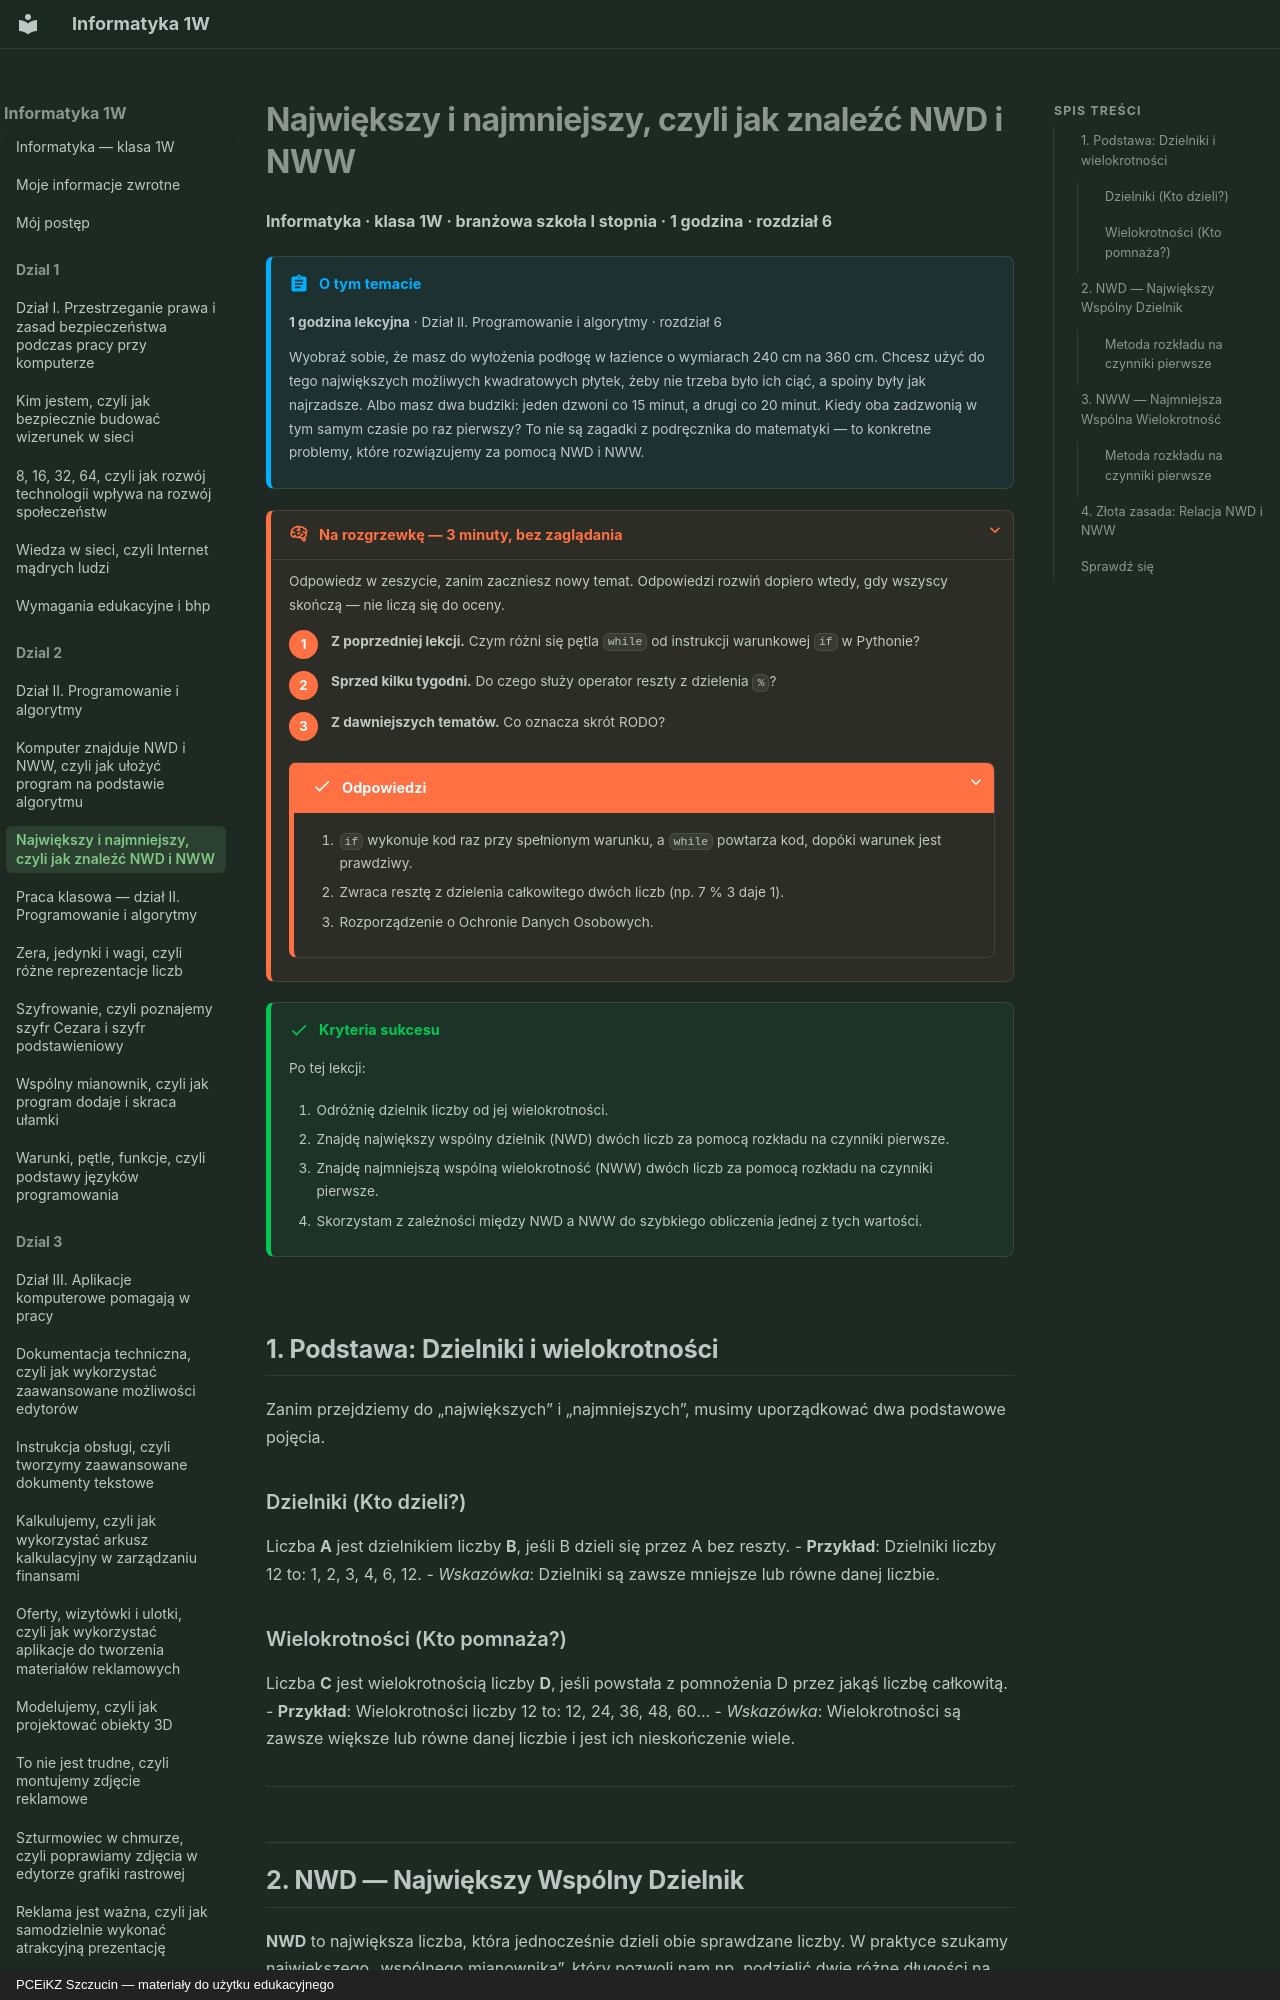

repository: JosiMate/inf-sb · page: dzial-2/nwd-nww/index.html · generator: mkdocs · copyright: PCEiKZ Szczucin — materiały do użytku edukacyjnego

# Największy i najmniejszy, czyli jak znaleźć NWD i NWW

**Informatyka · klasa 1W · branżowa szkoła I stopnia · 1 godzina · rozdział 6**

!!! abstract "O tym temacie"

    **1 godzina lekcyjna** · Dział II. Programowanie i algorytmy · rozdział 6

    Wyobraź sobie, że masz do wyłożenia podłogę w łazience o wymiarach 240 cm na 360 cm. Chcesz użyć do tego największych możliwych kwadratowych płytek, żeby nie trzeba było ich ciąć, a spoiny były jak najrzadsze. Albo masz dwa budziki: jeden dzwoni co 15 minut, a drugi co 20 minut. Kiedy oba zadzwonią w tym samym czasie po raz pierwszy? To nie są zagadki z podręcznika do matematyki — to konkretne problemy, które rozwiązujemy za pomocą NWD i NWW.

??? rozgrzewka "Na rozgrzewkę — 3 minuty, bez zaglądania"

    Odpowiedz w zeszycie, zanim zaczniesz nowy temat. Odpowiedzi rozwiń
    dopiero wtedy, gdy wszyscy skończą — nie liczą się do oceny.

    1. **Z poprzedniej lekcji.** Czym różni się pętla `while` od instrukcji warunkowej `if` w Pythonie?
    2. **Sprzed kilku tygodni.** Do czego służy operator reszty z dzielenia `%`?
    3. **Z dawniejszych tematów.** Co oznacza skrót RODO?

    ??? success "Odpowiedzi"

        1. `if` wykonuje kod raz przy spełnionym warunku, a `while` powtarza kod, dopóki warunek jest prawdziwy.
        2. Zwraca resztę z dzielenia całkowitego dwóch liczb (np. 7 % 3 daje 1).
        3. Rozporządzenie o Ochronie Danych Osobowych.

!!! success "Kryteria sukcesu"

    Po tej lekcji:

    1. Odróżnię dzielnik liczby od jej wielokrotności.
    2. Znajdę największy wspólny dzielnik (NWD) dwóch liczb za pomocą rozkładu na czynniki pierwsze.
    3. Znajdę najmniejszą wspólną wielokrotność (NWW) dwóch liczb za pomocą rozkładu na czynniki pierwsze.
    4. Skorzystam z zależności między NWD a NWW do szybkiego obliczenia jednej z tych wartości.

## 1. Podstawa: Dzielniki i wielokrotności

Zanim przejdziemy do „największych” i „najmniejszych”, musimy uporządkować dwa podstawowe pojęcia.

### Dzielniki (Kto dzieli?)
Liczba **A** jest dzielnikiem liczby **B**, jeśli B dzieli się przez A bez reszty.
- **Przykład**: Dzielniki liczby 12 to: 1, 2, 3, 4, 6, 12.
- *Wskazówka*: Dzielniki są zawsze mniejsze lub równe danej liczbie.

### Wielokrotności (Kto pomnaża?)
Liczba **C** jest wielokrotnością liczby **D**, jeśli powstała z pomnożenia D przez jakąś liczbę całkowitą.
- **Przykład**: Wielokrotności liczby 12 to: 12, 24, 36, 48, 60...
- *Wskazówka*: Wielokrotności są zawsze większe lub równe danej liczbie i jest ich nieskończenie wiele.

---

## 2. NWD — Największy Wspólny Dzielnik

**NWD** to największa liczba, która jednocześnie dzieli obie sprawdzane liczby. W praktyce szukamy największego „wspólnego mianownika”, który pozwoli nam np. podzielić dwie różne długości na równe, najdłuższe możliwe kawałki.

### Metoda rozkładu na czynniki pierwsze
To najpewniejszy sposób. Polega na „rozbiciu” liczb na najmniejsze możliwe klocki (liczby pierwsze: 2, 3, 5, 7, 11...).

**Krok po kroku dla liczb 24 i 36:**
1. **Rozkładamy obie liczby**:
   - $24 = 2 \cdot 2 \cdot 2 \cdot 3 = 2^3 \cdot 3$
   - $36 = 2 \cdot 2 \cdot 3 \cdot 3 = 2^2 \cdot 3^2$
2. **Wypisujemy wspólne czynniki z najniższymi potęgami**:
   - Wspólna jest dwójka (najniższa potęga to $2^2$)
   - Wspólna jest trójka (najniższa potęga to $3^1$)
3. **Mnożymy je**:
   - $NWD(24, 36) = 2^2 \cdot 3 = 4 \cdot 3 = 12$

**Wynik**: Największym wspólnym dzielnikiem 24 i 36 jest **12**.

---

## 3. NWW — Najmniejsza Wspólna Wielokrotność

**NWW** to najmniejsza liczba, która jest jednocześnie wielokrotnością obu liczb. Szukamy najwcześniejszego momentu, w którym dwa różne cykle spotykają się w jednym punkcie.
